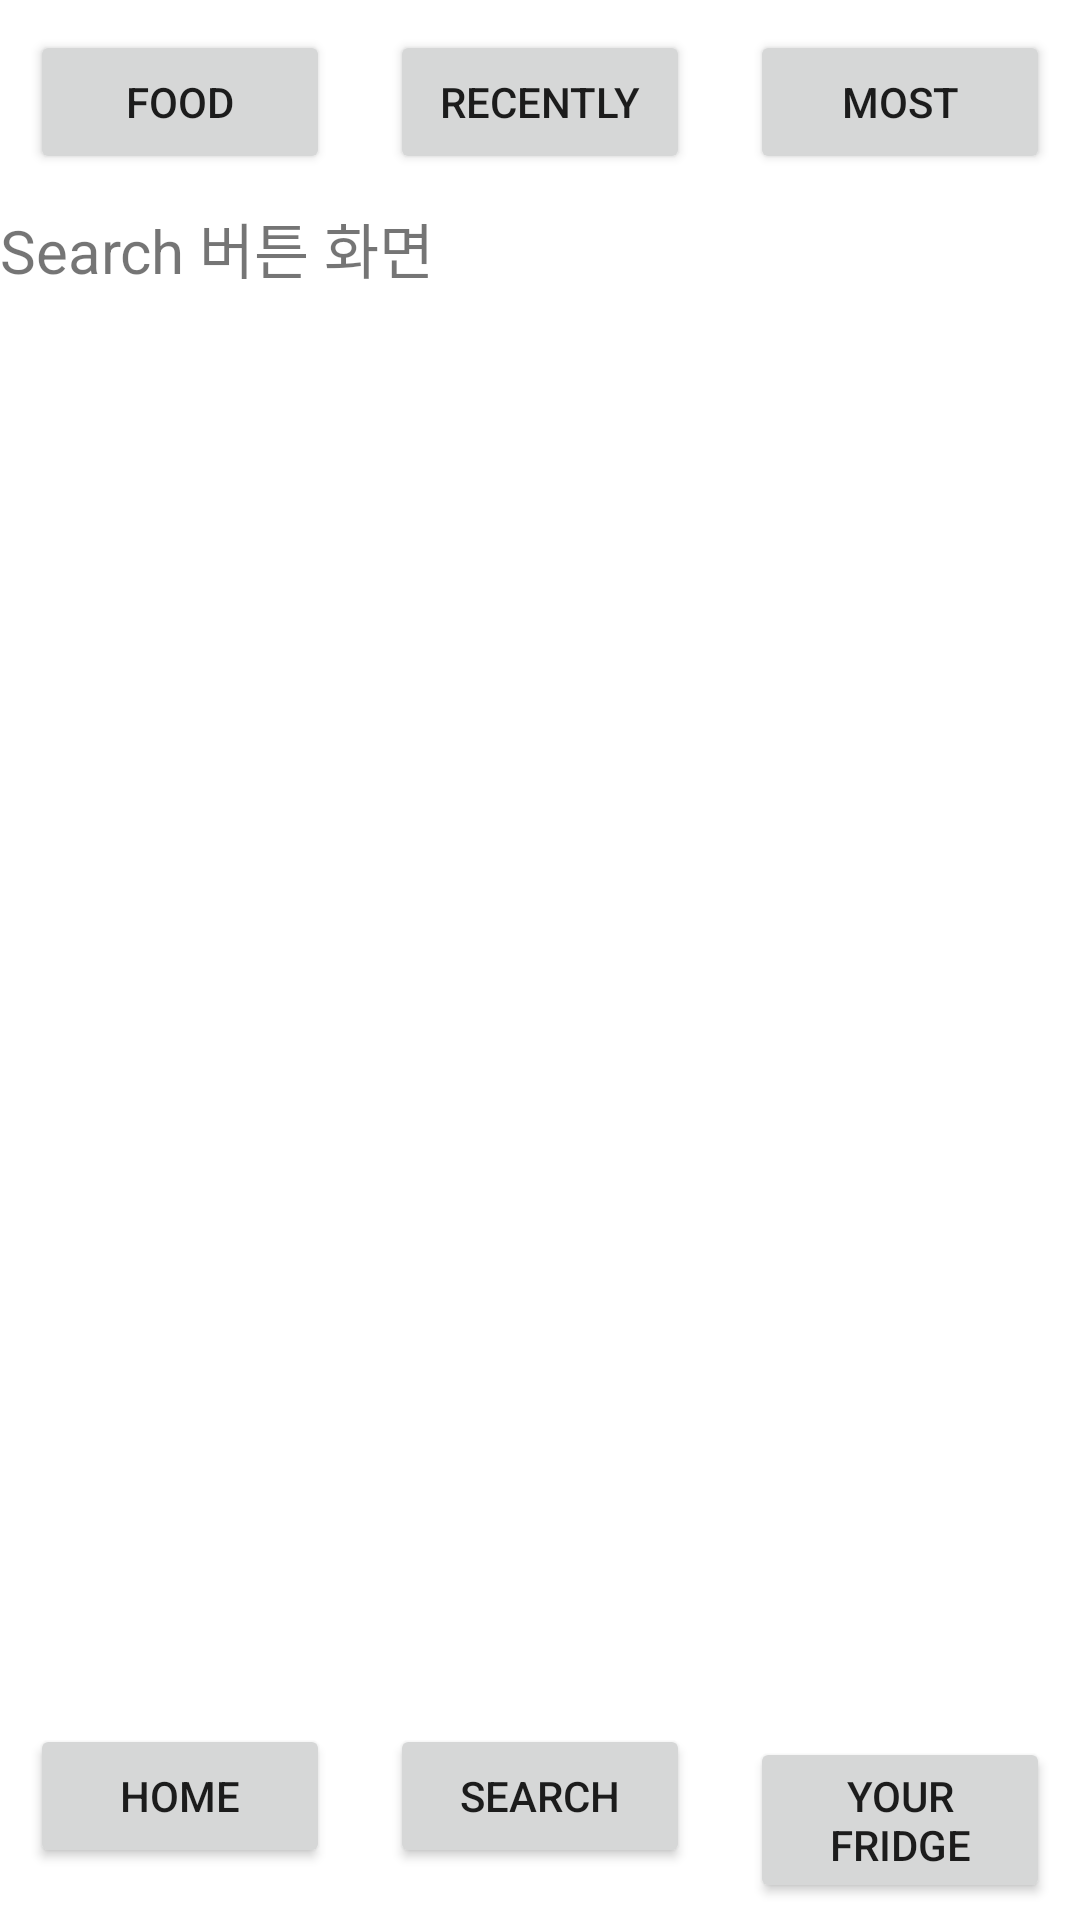

Layout XML and referenced resources for this Android screen:
<!-- AndroidManifest.xml: application theme Theme.UWRF_Project -->
<!-- res/layout/foodsearch2recently.xml -->
<?xml version="1.0" encoding="utf-8"?>
<LinearLayout xmlns:android="http://schemas.android.com/apk/res/android"
    android:layout_width="match_parent"
    android:layout_height="match_parent"
    android:orientation="vertical">

    <LinearLayout
        android:id="@+id/linearLayout2"
        android:layout_width="match_parent"
        android:layout_height="wrap_content"
        android:orientation="horizontal">

        <Button
            android:id="@+id/foodbtn"
            android:layout_width="0dp"
            android:layout_height="wrap_content"
            android:layout_margin="10dp"
            android:layout_weight="1"
            android:text="Food" />

        <Button
            android:id="@+id/recentlybtn"
            android:layout_width="0dp"
            android:layout_height="wrap_content"
            android:layout_margin="10dp"
            android:layout_weight="1"
            android:text="Recently" />

        <Button
            android:id="@+id/mostbtn"
            android:layout_width="0dp"
            android:layout_height="wrap_content"
            android:layout_margin="10dp"
            android:layout_weight="1"
            android:text="Most" />
    </LinearLayout>

    <ScrollView
        android:layout_width="match_parent"
        android:layout_height="0dp"
        android:layout_weight="1">

        <LinearLayout
            android:layout_width="wrap_content"
            android:layout_height="wrap_content"
            android:orientation="vertical">
            // 기능 구현 파트
            // 그냥 버튼처럼은 안 보이면서 버튼 역할을 하는
            //걸 찾아서 사용 ㄱ

            <TextView
                android:id="@+id/testView"
                android:layout_width="match_parent"
                android:layout_height="wrap_content"
                android:gravity="center"
                android:text="Search 버튼 화면"
                android:textSize="20sp"/>
        </LinearLayout>
    </ScrollView>

    <LinearLayout
        android:id="@+id/linearLayout"
        android:layout_width="match_parent"
        android:layout_height="wrap_content"
        android:layout_gravity="bottom"
        android:orientation="horizontal">

        <Button
            android:id="@+id/homebtn"
            android:layout_width="0dp"
            android:layout_height="wrap_content"
            android:layout_margin="10dp"
            android:layout_weight="1"
            android:text="Home" />

        <Button
            android:id="@+id/foodsearchbtn1"
            android:layout_width="0dp"
            android:layout_height="wrap_content"
            android:layout_margin="10dp"
            android:layout_weight="1"
            android:text="Search" />

        <Button
            android:id="@+id/fridgebtn1"
            android:layout_width="0dp"
            android:layout_height="wrap_content"
            android:layout_margin="10dp"
            android:layout_weight="1"
            android:text="Your Fridge" />
    </LinearLayout>

</LinearLayout>
<!-- resources referenced by this layout -->
<resources>
  <style name="Theme.UWRF_Project" parent="Theme.MaterialComponents.DayNight.DarkActionBar">
          
          <item name="colorPrimary">@color/purple_500</item>
          <item name="colorPrimaryVariant">@color/purple_700</item>
          <item name="colorOnPrimary">@color/white</item>
          
          <item name="colorSecondary">@color/teal_200</item>
          <item name="colorSecondaryVariant">@color/teal_700</item>
          <item name="colorOnSecondary">@color/black</item>
          
          <item name="android:statusBarColor" tools:targetApi="l">?attr/colorPrimaryVariant</item>
          
      </style>
  <!-- not gathered from this repository: default colours our renderer supplied (Android Studio template values) -->
  <color name="purple_500">#FF6200EE</color>
  <color name="purple_700">#FF3700B3</color>
  <color name="teal_200">#FF03DAC5</color>
  <color name="teal_700">#FF018786</color>
  <color name="black">#FF000000</color>
  <color name="white">#FFFFFFFF</color>
</resources>
